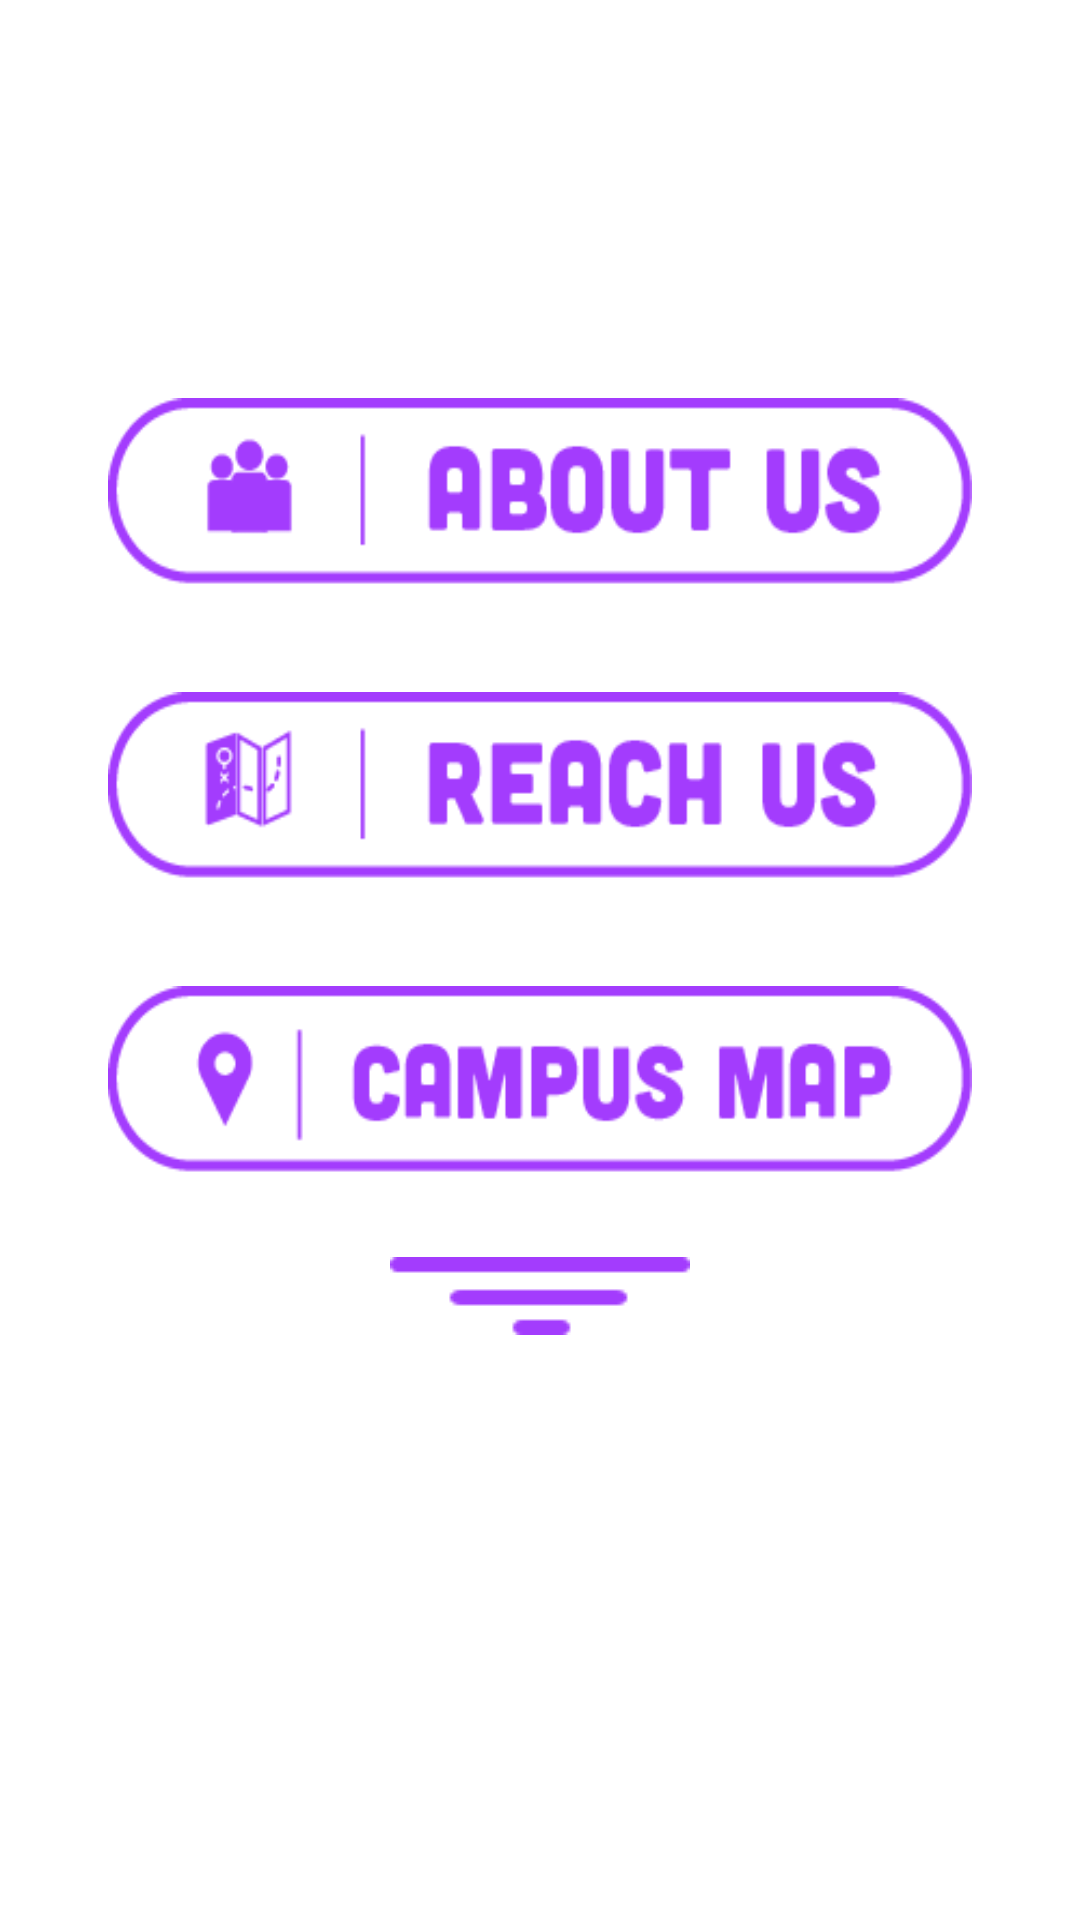

Here is an Android app screen rendered from its layout file. Give the layout XML and the strings, colors and styles it references.
<!-- AndroidManifest.xml: activity theme GuideTheme -->
<!-- res/layout/activity_guide.xml -->
<?xml version="1.0" encoding="utf-8"?>
<RelativeLayout xmlns:android="http://schemas.android.com/apk/res/android"
    android:layout_width="match_parent"
    android:layout_height="match_parent">

    <ImageView
        android:background="#ffffff"
        android:id="@+id/bg_guide_home"
        android:layout_width="match_parent"
        android:layout_height="match_parent" />

    <Button
        android:id="@+id/AboutUs"
        android:layout_width="wrap_content"
        android:layout_height="wrap_content"
        android:layout_centerHorizontal="true"
        android:layout_marginBottom="20dp"
        android:layout_marginTop="125dp"
        android:background="@drawable/about_us_button"
        android:scaleX="0.8"
        android:scaleY="0.8" />

    <Button
        android:id="@+id/ReachUs"
        android:layout_width="wrap_content"
        android:layout_height="wrap_content"
        android:layout_below="@+id/AboutUs"
        android:layout_centerHorizontal="true"
        android:layout_marginBottom="20dp"
        android:background="@drawable/reach_us_button"
        android:scaleX="0.8"
        android:scaleY="0.8" />

    <Button
        android:id="@+id/CampusMap"
        android:layout_width="wrap_content"
        android:layout_height="wrap_content"
        android:layout_below="@+id/ReachUs"
        android:layout_centerHorizontal="true"
        android:layout_marginBottom="20dp"
        android:background="@drawable/campus_map_button"
        android:scaleX="0.8"
        android:scaleY="0.8" />

    <ImageView
        android:layout_width="wrap_content"
        android:layout_height="wrap_content"
        android:layout_below="@+id/CampusMap"
        android:layout_centerHorizontal="true"
        android:src="@drawable/end_design" />

</RelativeLayout>
<!-- resources referenced by this layout -->
<resources>
  <!-- drawable about_us_button: png bitmap (drawable, 3903 bytes) -->
  <!-- drawable campus_map_button: png bitmap (drawable, 4099 bytes) -->
  <!-- drawable end_design: png bitmap (drawable, 3072 bytes) -->
  <!-- drawable reach_us_button: png bitmap (drawable, 4396 bytes) -->
  <style name="GuideTheme" parent="Theme.AppCompat.Light.NoActionBar">
  
          <item name="colorPrimary">@color/colorPrimary</item>
          <item name="colorPrimaryDark">@color/colorPrimaryDark</item>
          <item name="colorAccent">@color/colorAccent</item>
      </style>
  <color name="colorPrimary">#3F51B5</color>
  <color name="colorPrimaryDark">#303F9F</color>
  <color name="colorAccent">#FF4081</color>
</resources>
